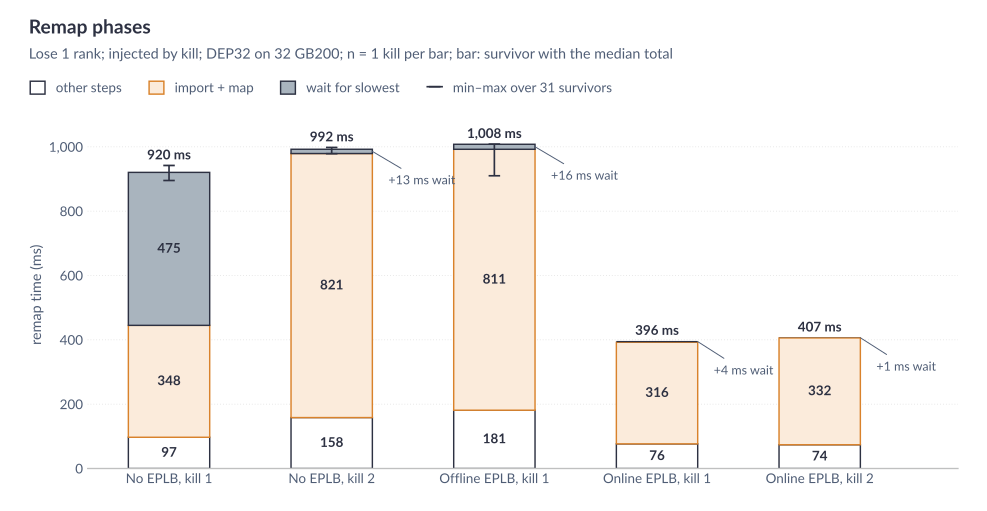

Data behind this chart, as committed beside it:
case, rank, release_ms, barrier_ms, make_room_ms, cxg_ms, rest_ms, other_ms, import_map_ms, outcome_ms, other_printed_ms, import_map_printed_ms, outcome_printed_ms, total_ms, min_total_ms, max_total_ms, max_import_map_ms
KILL-FINAL-OFF-8308514/rank5-1, 9, 11.5, 42.4, 18.7, 21.8, 2.7, 97.1, 347.9, 475.5, 97, 348, 475, 920.5, 895.3, 942.0, 822.4
KILL-FINAL-OFF-8308514/rank5-2, 9, 13.8, 84.4, 34.0, 23.3, 2.8, 158.3, 820.8, 13.3, 158, 821, 13, 992.4, 978.6, 998.1, 833.1
KILL-FINAL-OFF-B-8308514/rank5-1, 28, 10.7, 115.1, 29.5, 23.2, 2.7, 181.2, 811.1, 15.6, 181, 811, 16, 1008, 909.9, 1008, 825.9
KILL-FINAL-ON-8308514/rank5-1, 19, 11.4, 19.9, 28.0, 14.7, 2.6, 76.6, 315.8, 4.1, 76, 316, 4, 396.5, 396.2, 397.0, 318.9
KILL-FINAL-ON-8308514/rank5-2, 15, 10.8, 25.1, 20.0, 15.4, 2.6, 73.9, 332.0, 1.0, 74, 332, 1, 406.9, 399.1, 407.3, 332.1
